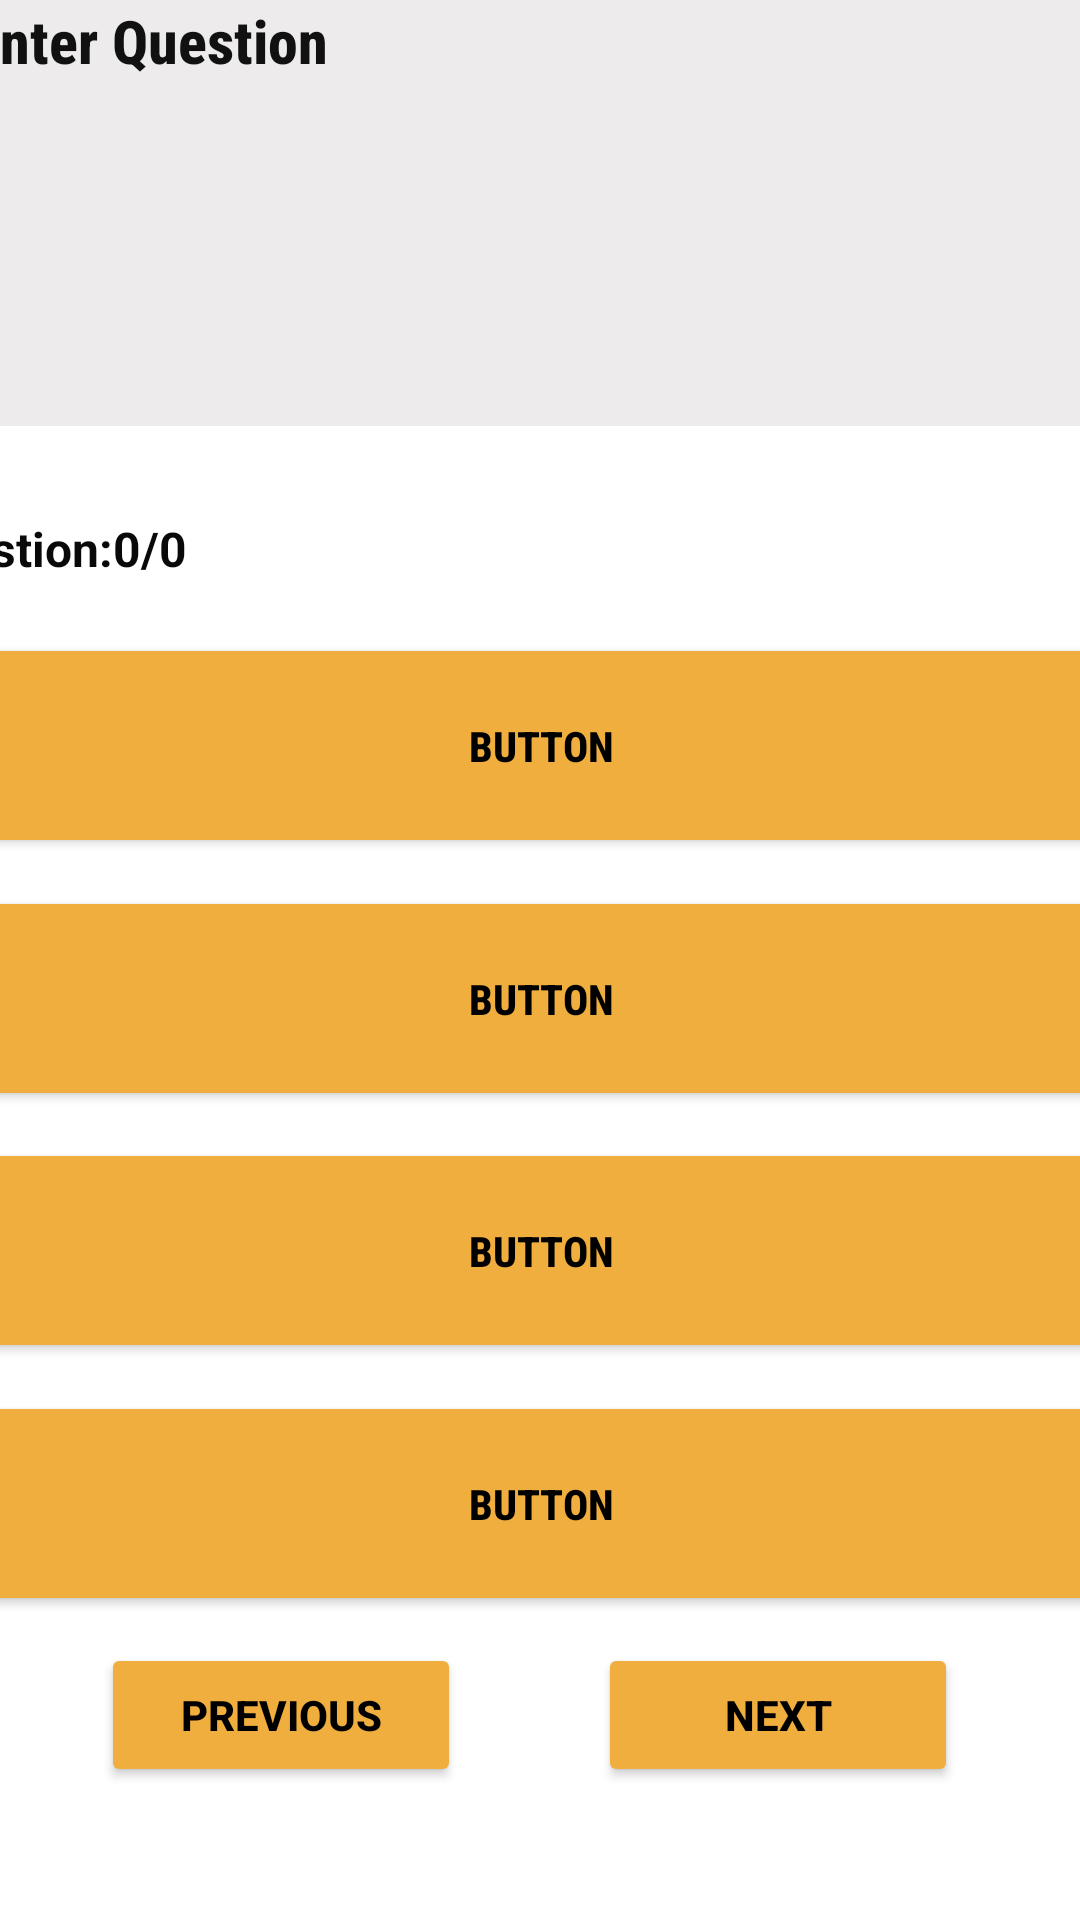

Reconstruct the res/layout file that produces this screen, plus the resources it refers to.
<!-- AndroidManifest.xml: application theme Theme.ITQuiz -->
<!-- res/layout/activity_review.xml -->
<?xml version="1.0" encoding="utf-8"?>
<androidx.constraintlayout.widget.ConstraintLayout xmlns:android="http://schemas.android.com/apk/res/android"
    xmlns:app="http://schemas.android.com/apk/res-auto"
    xmlns:tools="http://schemas.android.com/tools"
    android:layout_width="match_parent"
    android:layout_height="match_parent"
    android:background="#FFFFFF"
    android:backgroundTint="#00FBFBF8"
    android:textAlignment="center"
    tools:context=".PlayActivity">

    <TextView
        android:id="@+id/textViewQuestion"
        android:layout_width="386dp"
        android:layout_height="142dp"
        android:layout_alignParentTop="true"
        android:layout_alignParentEnd="true"
        android:layout_marginEnd="1dp"
        android:background="#6FEAE8E8"
        android:backgroundTint="#E8E6E6"
        android:backgroundTintMode="multiply"
        android:fontFamily="sans-serif-condensed-medium"
        android:includeFontPadding="true"
        android:text="Enter Question"
        android:textAlignment="textStart"
        android:textColor="#ED000000"
        android:textSize="20sp"
        android:textStyle="bold"
        app:layout_constraintEnd_toEndOf="parent"
        app:layout_constraintHorizontal_bias="0.375"
        app:layout_constraintStart_toStartOf="parent"
        app:layout_constraintTop_toTopOf="parent" />

    <Button
        android:id="@+id/ansA_button"
        android:layout_width="388dp"
        android:layout_height="75dp"
        android:layout_weight="1"
        android:backgroundTint="#EFAE3E"
        android:fontFamily="sans-serif-condensed-medium"
        android:text="Button"
        android:textColor="@color/black"
        android:textSize="14sp"
        android:textStyle="bold"
        app:cornerRadius="15dp"
        app:layout_constraintBottom_toTopOf="@+id/ansB_button"
        app:layout_constraintEnd_toEndOf="parent"
        app:layout_constraintHorizontal_bias="0.5"
        app:layout_constraintStart_toStartOf="parent"
        app:layout_constraintTop_toBottomOf="@+id/textIndex"
        app:layout_constraintVertical_bias="0.5" />

    <Button
        android:id="@+id/ansB_button"
        android:layout_width="388dp"
        android:layout_height="75dp"
        android:layout_weight="1"
        android:backgroundTint="#EFAE3E"
        android:fontFamily="sans-serif-condensed-medium"
        android:text="Button"
        android:textColor="@color/black"
        android:textSize="14sp"
        android:textStyle="bold"
        app:cornerRadius="15dp"
        app:layout_constraintBottom_toTopOf="@+id/ansC_button"
        app:layout_constraintEnd_toEndOf="parent"
        app:layout_constraintHorizontal_bias="0.5"
        app:layout_constraintStart_toStartOf="parent"
        app:layout_constraintTop_toBottomOf="@+id/ansA_button"
        app:layout_constraintVertical_bias="0.5" />

    <Button
        android:id="@+id/ansC_button"
        android:layout_width="388dp"
        android:layout_height="75dp"
        android:layout_weight="1"
        android:backgroundTint="#EFAE3E"
        android:fontFamily="sans-serif-condensed-medium"
        android:text="Button"
        android:textColor="@color/black"
        android:textSize="14sp"
        android:textStyle="bold"
        app:cornerRadius="15dp"
        app:layout_constraintBottom_toTopOf="@+id/ansD_button"
        app:layout_constraintEnd_toEndOf="parent"
        app:layout_constraintHorizontal_bias="0.5"
        app:layout_constraintStart_toStartOf="parent"
        app:layout_constraintTop_toBottomOf="@+id/ansB_button"
        app:layout_constraintVertical_bias="0.5" />

    <Button
        android:id="@+id/ansD_button"
        android:layout_width="388dp"
        android:layout_height="75dp"
        android:layout_weight="1"
        android:backgroundTint="#EFAE3E"
        android:fontFamily="sans-serif-condensed-medium"
        android:text="Button"
        android:textColor="@color/black"
        android:textSize="14sp"
        android:textStyle="bold"
        app:cornerRadius="15dp"
        app:layout_constraintBottom_toTopOf="@+id/next_button"
        app:layout_constraintEnd_toEndOf="parent"
        app:layout_constraintHorizontal_bias="0.5"
        app:layout_constraintStart_toStartOf="parent"
        app:layout_constraintTop_toBottomOf="@+id/ansC_button"
        app:layout_constraintVertical_bias="0.5" />

    <Button
        android:id="@+id/next_button"
        android:layout_width="wrap_content"
        android:layout_height="wrap_content"
        android:layout_alignParentTop="true"
        android:layout_alignParentEnd="true"
        android:width="120dp"
        android:backgroundTint="#EFAE3E"
        android:text="Next"
        android:textColor="#000000"
        android:textStyle="bold"
        app:layout_constraintBottom_toBottomOf="parent"
        app:layout_constraintEnd_toEndOf="parent"
        app:layout_constraintHorizontal_bias="0.831"
        app:layout_constraintStart_toStartOf="parent"
        app:layout_constraintTop_toTopOf="parent"
        app:layout_constraintVertical_bias="0.925" />

    <Button
        android:id="@+id/pre_button"
        android:layout_width="wrap_content"
        android:layout_height="wrap_content"
        android:layout_alignParentTop="true"
        android:layout_alignParentEnd="true"
        android:width="120dp"
        android:backgroundTint="#EFAE3E"
        android:text="Previous"
        android:textColor="#000000"
        android:textStyle="bold"
        app:layout_constraintBottom_toBottomOf="parent"
        app:layout_constraintEnd_toEndOf="parent"
        app:layout_constraintHorizontal_bias="0.14"
        app:layout_constraintStart_toStartOf="parent"
        app:layout_constraintTop_toTopOf="parent"
        app:layout_constraintVertical_bias="0.925" />

    <TextView
        android:id="@+id/textIndex"
        android:layout_width="108dp"
        android:layout_height="30dp"
        android:layout_marginTop="172dp"
        android:layout_marginEnd="284dp"
        android:text="Question:0/0"
        android:textColor="#090909"
        android:textSize="16sp"
        android:textStyle="bold"
        app:layout_constraintEnd_toEndOf="parent"
        app:layout_constraintTop_toTopOf="parent" />

</androidx.constraintlayout.widget.ConstraintLayout>
<!-- resources referenced by this layout -->
<resources>
  <style name="Theme.ITQuiz" parent="Theme.MaterialComponents.DayNight.DarkActionBar">
          
          <item name="colorPrimary">@color/purple_500</item>
          <item name="colorPrimaryVariant">@color/purple_700</item>
          <item name="colorOnPrimary">@color/white</item>
          
          <item name="colorSecondary">@color/teal_200</item>
          <item name="colorSecondaryVariant">@color/teal_700</item>
          <item name="colorOnSecondary">@color/black</item>
          
          <item name="android:statusBarColor">?attr/colorPrimaryVariant</item>
          
      </style>
  <!-- not gathered from this repository: default colours our renderer supplied (Android Studio template values) -->
  <color name="purple_500">#FF6200EE</color>
  <color name="purple_700">#FF3700B3</color>
  <color name="teal_200">#FF03DAC5</color>
  <color name="teal_700">#FF018786</color>
  <color name="black">#FF000000</color>
  <color name="white">#FFFFFFFF</color>
</resources>
